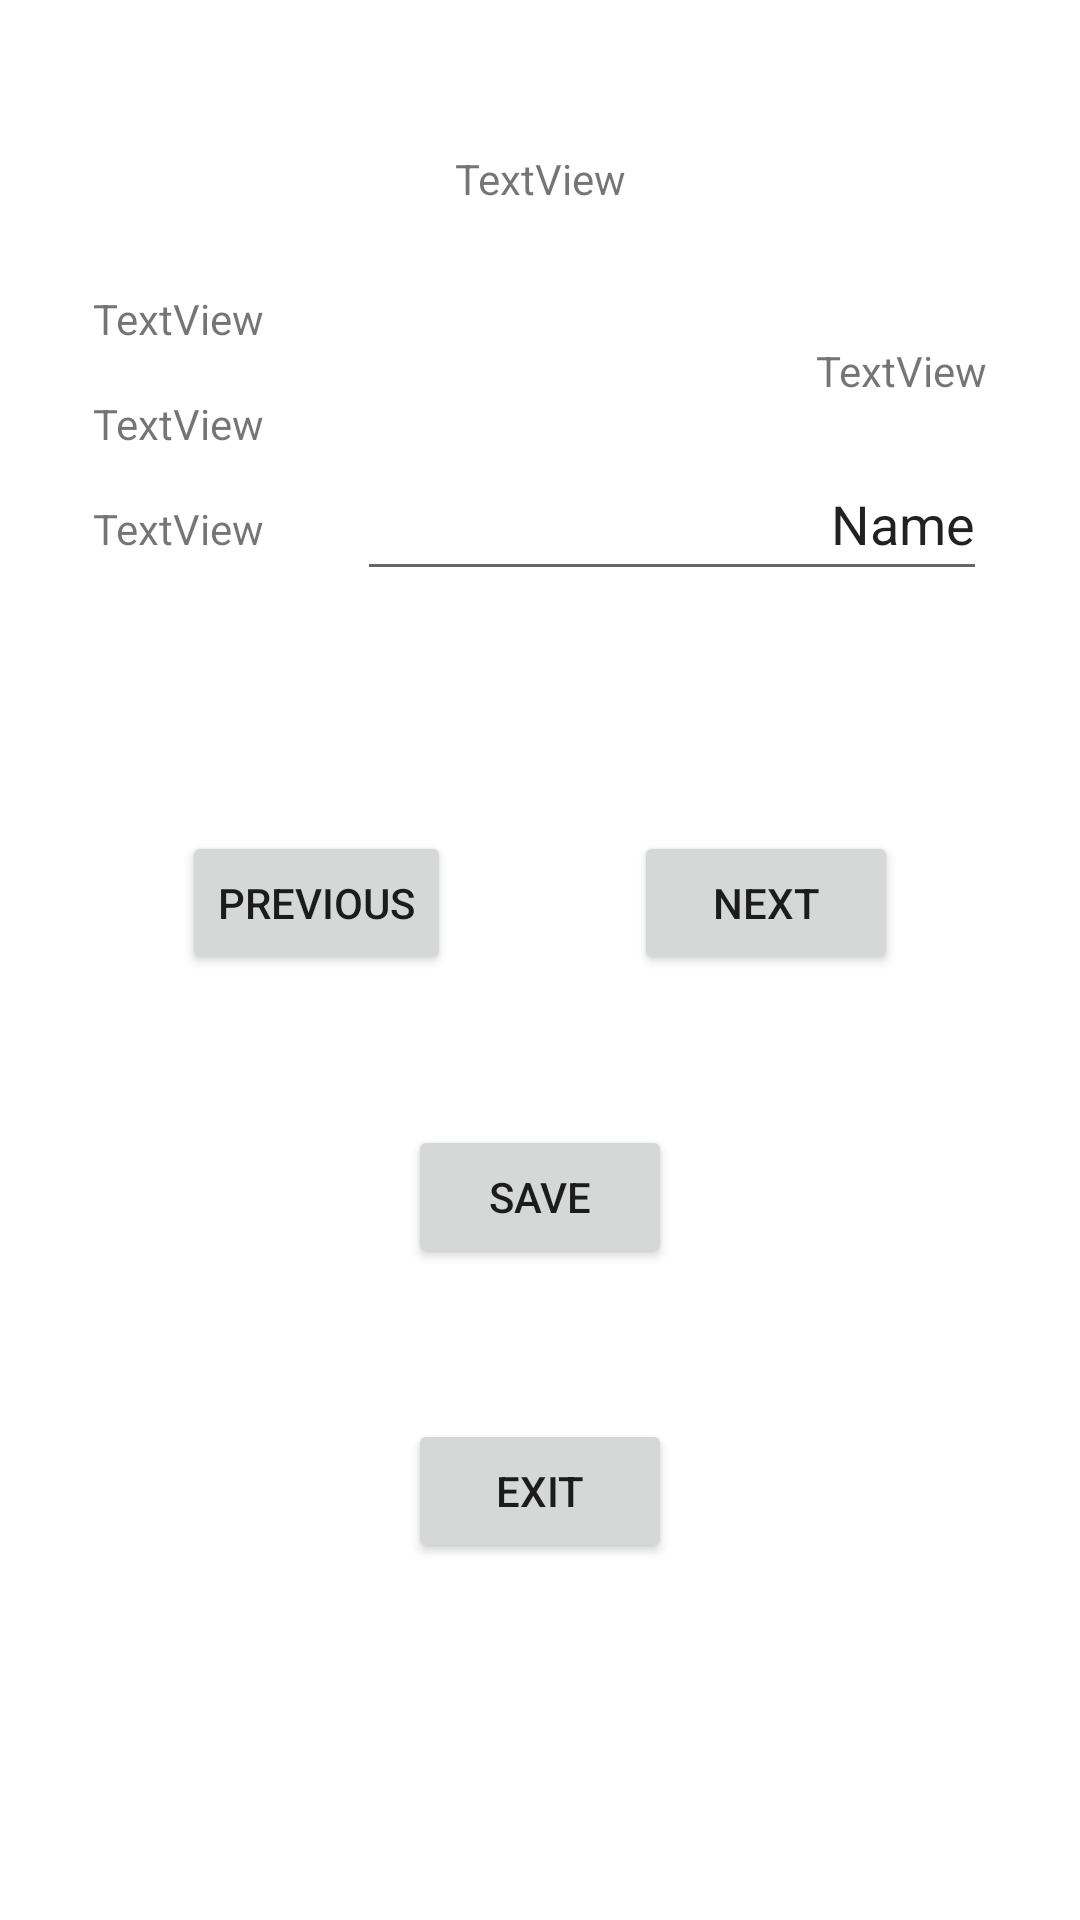

Android layout source for this screen:
<!-- AndroidManifest.xml: application theme Theme.TicketsAndroid -->
<!-- res/layout/activity_seat_price.xml -->
<?xml version="1.0" encoding="utf-8"?>
<androidx.constraintlayout.widget.ConstraintLayout
        xmlns:android="http://schemas.android.com/apk/res/android"
        xmlns:tools="http://schemas.android.com/tools"
        xmlns:app="http://schemas.android.com/apk/res-auto"
        android:layout_width="match_parent"
        android:layout_height="match_parent"
        tools:context="EventMasterApp.SetPriceActivity" android:onClick="OnButtonSaveClicked">

    <TextView
            android:text="TextView"
            android:layout_width="wrap_content"
            android:layout_height="wrap_content" android:id="@+id/seats_text_header"
            app:layout_constraintTop_toTopOf="parent" app:layout_constraintStart_toStartOf="parent"
            app:layout_constraintEnd_toEndOf="parent" android:layout_marginTop="50dp"/>
    <TextView
            android:text="TextView"
            android:layout_width="wrap_content"
            android:layout_height="wrap_content" android:id="@+id/seats_describe_input"
            app:layout_constraintStart_toStartOf="parent" app:layout_constraintHorizontal_bias="0.5"
            app:layout_constraintEnd_toStartOf="@+id/seats_edit_text"
            app:layout_constraintBaseline_toBaselineOf="@+id/seats_edit_text"/>
    <EditText
            android:layout_width="wrap_content"
            android:layout_height="wrap_content"
            android:inputType="textPersonName"
            android:text="Name"
            android:ems="10"
            android:id="@+id/seats_edit_text"
            app:layout_constraintTop_toBottomOf="@+id/seats_text_header"
            android:layout_marginTop="80dp" app:layout_constraintStart_toEndOf="@+id/seats_describe_input"
            app:layout_constraintHorizontal_bias="0.5" app:layout_constraintEnd_toEndOf="parent"
            android:minHeight="48dp" android:textAlignment="textEnd"/>
    <Button
            android:text="@string/seat_button_previous"
            android:layout_width="wrap_content"
            android:layout_height="wrap_content" android:id="@+id/seats_button_previous"
            app:layout_constraintStart_toStartOf="parent" app:layout_constraintHorizontal_bias="0.5"
            app:layout_constraintEnd_toStartOf="@+id/seats_button_next"
            app:layout_constraintBottom_toBottomOf="@+id/seats_button_next"
            app:layout_constraintTop_toTopOf="@+id/seats_button_next" android:onClick="OnButtonPreviousClicked"/>
    <Button
            android:text="@string/seat_button_next"
            android:layout_width="wrap_content"
            android:layout_height="wrap_content" android:id="@+id/seats_button_next"
            app:layout_constraintStart_toEndOf="@+id/seats_button_previous"
            app:layout_constraintHorizontal_bias="0.5" app:layout_constraintEnd_toEndOf="parent"
            app:layout_constraintTop_toBottomOf="@+id/seats_edit_text" android:layout_marginTop="80dp"
            android:onClick="OnButtonNextClicked"/>
    <Button
            android:text="@string/seat_button_save"
            android:layout_width="wrap_content"
            android:layout_height="wrap_content" android:id="@+id/seats_button_save"
            app:layout_constraintEnd_toEndOf="parent" app:layout_constraintStart_toStartOf="parent"
            app:layout_constraintTop_toBottomOf="@+id/seats_button_next" android:layout_marginTop="50dp"
            android:onClick="OnButtonSaveClick"/>
    <Button
            android:text="@string/seat_button_exit"
            android:layout_width="wrap_content"
            android:layout_height="wrap_content" android:id="@+id/seats_button_exit"
            app:layout_constraintTop_toBottomOf="@+id/seats_button_save"
            android:layout_marginTop="50dp" app:layout_constraintEnd_toEndOf="parent"
            app:layout_constraintStart_toStartOf="parent" android:onClick="OnButtonExitClicked"/>
    <TextView
            android:text="TextView"
            android:layout_width="wrap_content"
            android:layout_height="wrap_content" android:id="@+id/seat_describe_middle"
            android:layout_marginBottom="16dp"
            app:layout_constraintBottom_toTopOf="@+id/seats_describe_input"
            app:layout_constraintStart_toStartOf="@+id/seats_describe_input"
            app:layout_constraintEnd_toEndOf="@+id/seats_describe_input"/>
    <TextView
            android:text="TextView"
            android:layout_width="wrap_content"
            android:layout_height="wrap_content" android:id="@+id/seat_describe_edit_text_top"
            app:layout_constraintBottom_toTopOf="@+id/seats_edit_text"
            android:layout_marginBottom="16dp" app:layout_constraintEnd_toEndOf="@+id/seats_edit_text"/>
    <TextView
            android:text="TextView"
            android:layout_width="wrap_content"
            android:layout_height="wrap_content" android:id="@+id/seats_describe_top"
            app:layout_constraintBottom_toTopOf="@+id/seat_describe_middle"
            android:layout_marginBottom="16dp" app:layout_constraintStart_toStartOf="@+id/seat_describe_middle"
            app:layout_constraintEnd_toEndOf="@+id/seat_describe_middle"/>
</androidx.constraintlayout.widget.ConstraintLayout>
<!-- resources referenced by this layout -->
<resources>
  <string name="seat_button_exit">exit</string>
  <string name="seat_button_next">next</string>
  <string name="seat_button_previous">previous</string>
  <string name="seat_button_save">save</string>
  <style name="Theme.TicketsAndroid" parent="Theme.MaterialComponents.DayNight.DarkActionBar">
          
          <item name="colorPrimary">@color/purple_500</item>
          <item name="colorPrimaryVariant">@color/purple_700</item>
          <item name="colorOnPrimary">@color/white</item>
          
          <item name="colorSecondary">@color/teal_200</item>
          <item name="colorSecondaryVariant">@color/teal_700</item>
          <item name="colorOnSecondary">@color/black</item>
          
          <item name="android:statusBarColor" tools:targetApi="l">?attr/colorPrimaryVariant</item>
          
      </style>
  <!-- not gathered from this repository: default colours our renderer supplied (Android Studio template values) -->
  <color name="purple_500">#FF6200EE</color>
  <color name="purple_700">#FF3700B3</color>
  <color name="teal_200">#FF03DAC5</color>
  <color name="teal_700">#FF018786</color>
  <color name="black">#FF000000</color>
  <color name="white">#FFFFFFFF</color>
</resources>
